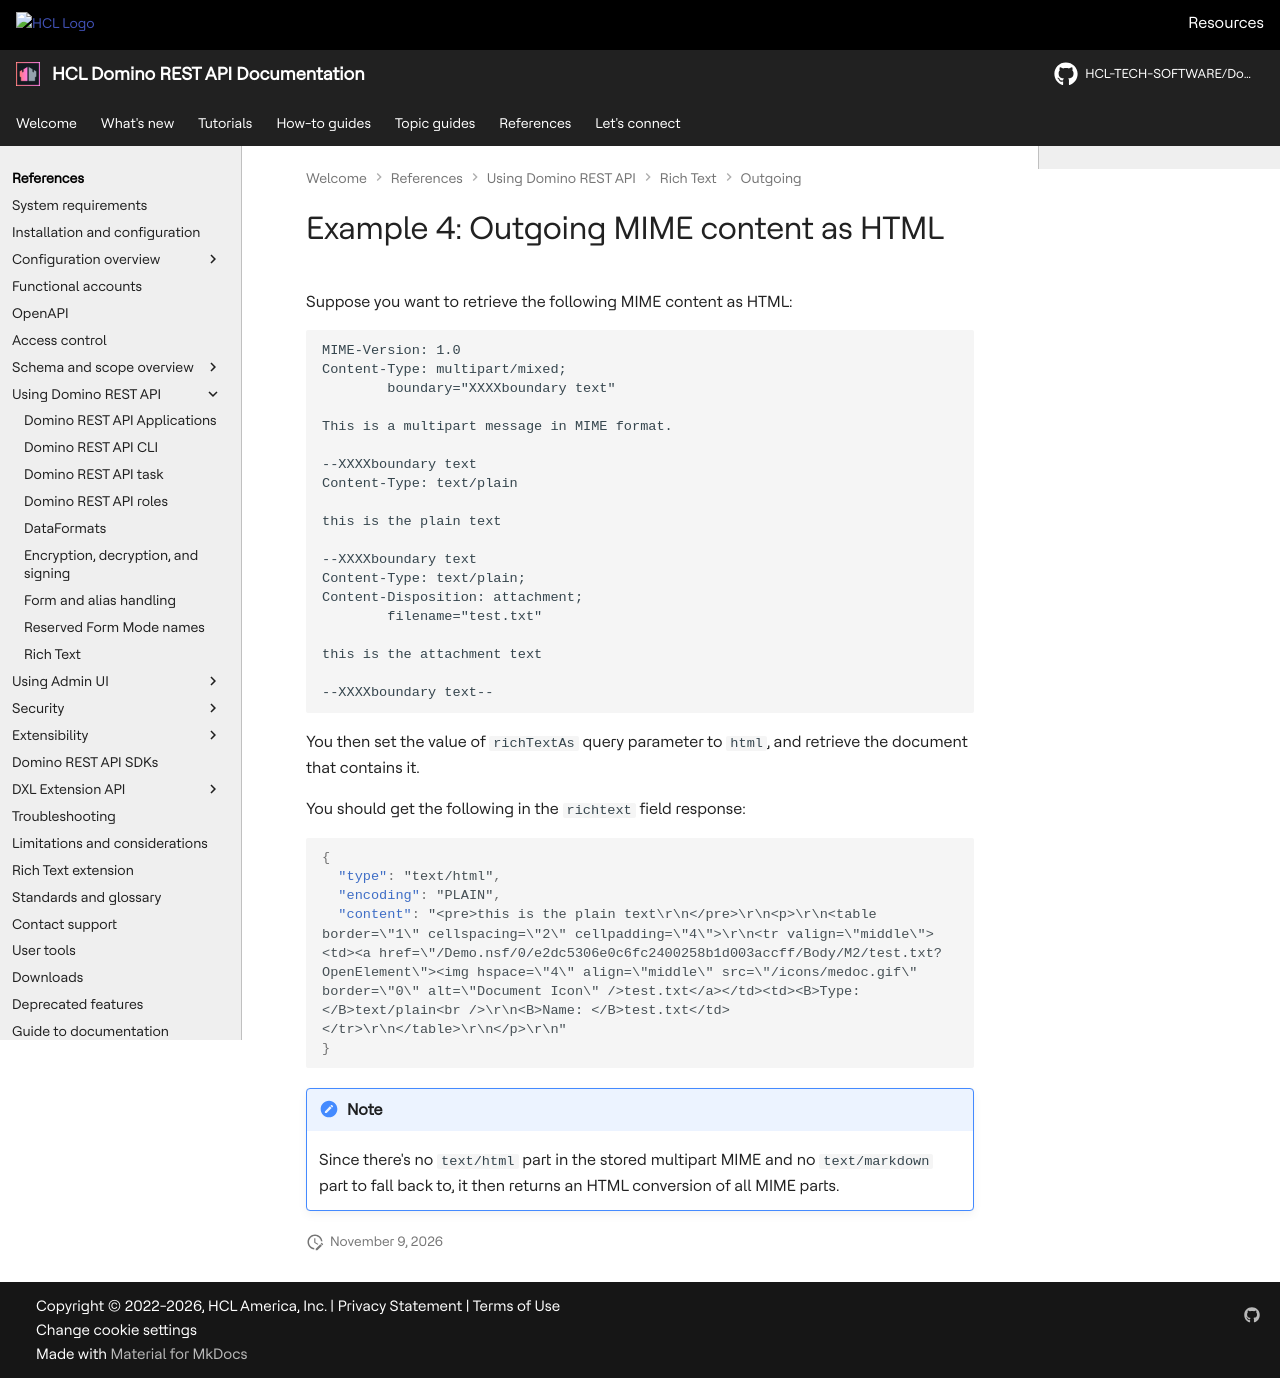

repository: HCL-TECH-SOFTWARE/Domino-rest-api · page: references/usingdominorestapi/richtext/outgoing/mime-html-4.html · generator: mkdocs

# Example 4: Outgoing MIME content as HTML

Suppose you want to retrieve the following MIME content as HTML:

```text
MIME-Version: 1.0
Content-Type: multipart/mixed;
        boundary="XXXXboundary text"

This is a multipart message in MIME format.

--XXXXboundary text
Content-Type: text/plain

this is the plain text

--XXXXboundary text
Content-Type: text/plain;
Content-Disposition: attachment;
        filename="test.txt"

this is the attachment text

--XXXXboundary text--
```

You then set the value of `richTextAs` query parameter to `html`, and retrieve the document that contains it.

You should get the following in the `richtext` field response:

```json
{
  "type": "text/html",
  "encoding": "PLAIN",
  "content": "<pre>this is the plain text\r\n</pre>\r\n<p>\r\n<table border=\"1\" cellspacing=\"2\" cellpadding=\"4\">\r\n<tr valign=\"middle\"><td><a href=\"/Demo.nsf/0/e2dc5306e0c6fc2400258b1d003accff/Body/M2/test.txt?OpenElement\"><img hspace=\"4\" align=\"middle\" src=\"/icons/medoc.gif\" border=\"0\" alt=\"Document Icon\" />test.txt</a></td><td><B>Type: </B>text/plain<br />\r\n<B>Name: </B>test.txt</td></tr>\r\n</table>\r\n</p>\r\n"
}
```

!!!note
    Since there's no `text/html` part in the stored multipart MIME and no `text/markdown` part to fall back to, it then returns an HTML conversion of all MIME parts.
